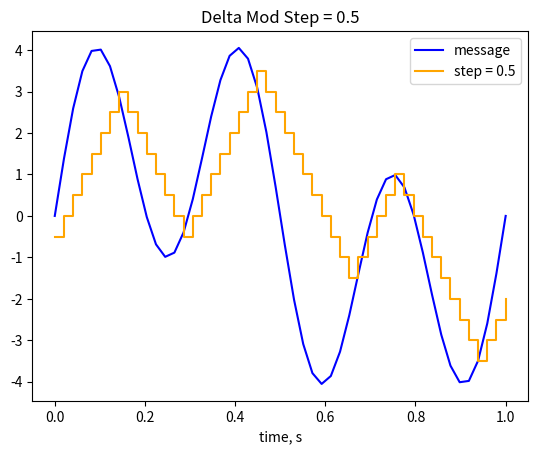
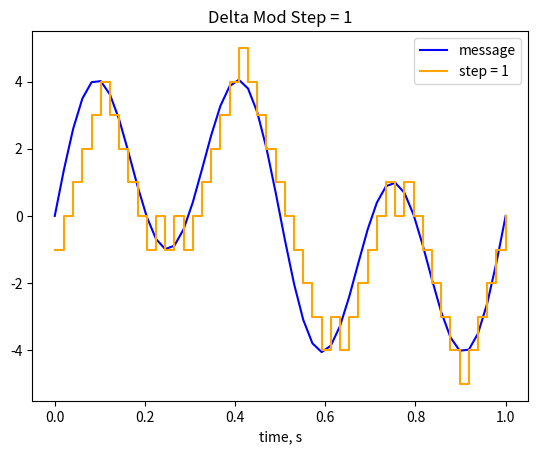
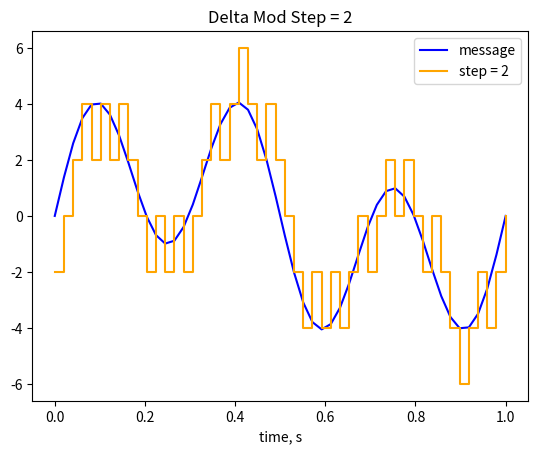

The matplotlib source for these figures, in order:
import matplotlib.pyplot as plt
import numpy as np

def delta_modulation(message, step_size)-> np.ndarray: 

    output = []
    
    mq = 0
    e = 0
    
    for m in message:
        e = m - mq
        sign = np.sign(e)
        
        if sign > 0:
            output.append(True)
        else:
            output.append(False)
        mq += step_size*(1 if output[-1] == True else -1)
        print(f"mq: {mq}, m: {m}, sign: {sign}")

    return output

def delta_reconstruction(modulated_signal, step_size)-> np.ndarray: 

    output = []
    curr_val = 0

    for x in modulated_signal:
        if x == True:
            curr_val += step_size
        elif x == False:
            curr_val -= step_size

        output.append(curr_val)

    return output

if __name__ == "__main__":

    t = np.linspace(0, 1, 50)
    x = 2*np.sin(2*np.pi*t)+3*np.sin(6*np.pi*t)

    delta_mod_05step = delta_modulation(x, 0.5)
    delta_mod_1step = delta_modulation(x, 1)
    delta_mod_2step = delta_modulation(x, 2)

    reconstruct_05step = delta_reconstruction(delta_mod_05step, 0.5)
    reconstruct_1step = delta_reconstruction(delta_mod_1step, 1)
    reconstruct_2step = delta_reconstruction(delta_mod_2step, 2)

    for i in range(0, 50):
        print(f"x: {x[i]}, u: {reconstruct_05step[i]}")

    plt.plot(t, x, label='message',color='blue')
    plt.step(t, reconstruct_05step, label='step = 0.5',color='orange', where='post')
    plt.xlabel('time, s')
    plt.title("Delta Mod Step = 0.5")
    plt.legend()
    plt.show()

    plt.plot(t, x, label='message',color='blue')
    plt.step(t, reconstruct_1step, label='step = 1',color='orange', where='post')
    plt.xlabel('time, s')
    plt.title("Delta Mod Step = 1")
    plt.legend()
    plt.show()

    plt.plot(t, x, label='message',color='blue')
    plt.step(t, reconstruct_2step, label='step = 2',color='orange',where='post')
    plt.xlabel('time, s')
    plt.title("Delta Mod Step = 2")
    plt.legend()
    plt.show()


    
